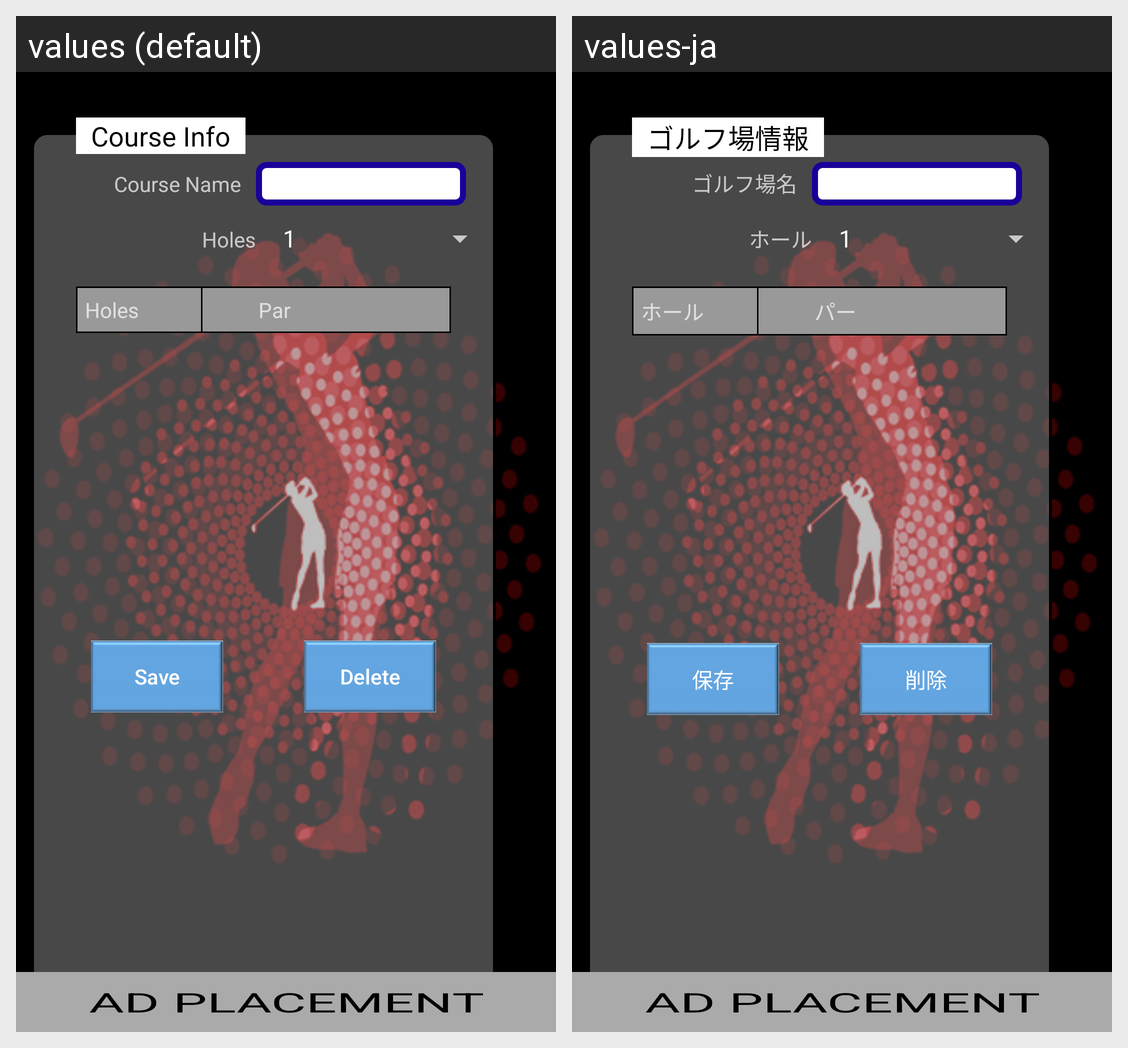

The same Android screen rendered under two of its app's locales, left to right. List the strings drawn on it with the default value and each locale's translation.
Android screen res/layout/fragment_view_single_course.xml rendered under 2 locales, left to right: values (default), values-ja. Device: Nexus 5 (rendered at 1080×1920; each locale shown at half size, 540×960, under a caption strip naming it); theme AppTheme.
Strings drawn on this screen, with the default value and each locale's value (text and hints the layout hard-codes, and strings that could not be matched under every locale, appear in the picture but are not listed):

course_name
  values: Course Name
  values-ja: ゴルフ場名

holes
  values: Holes
  values-ja: ホール

par
  values: Par
  values-ja: パー

save
  values: Save
  values-ja: 保存

delete
  values: Delete
  values-ja: 削除

course_info
  values: Course Info
  values-ja: ゴルフ場情報
